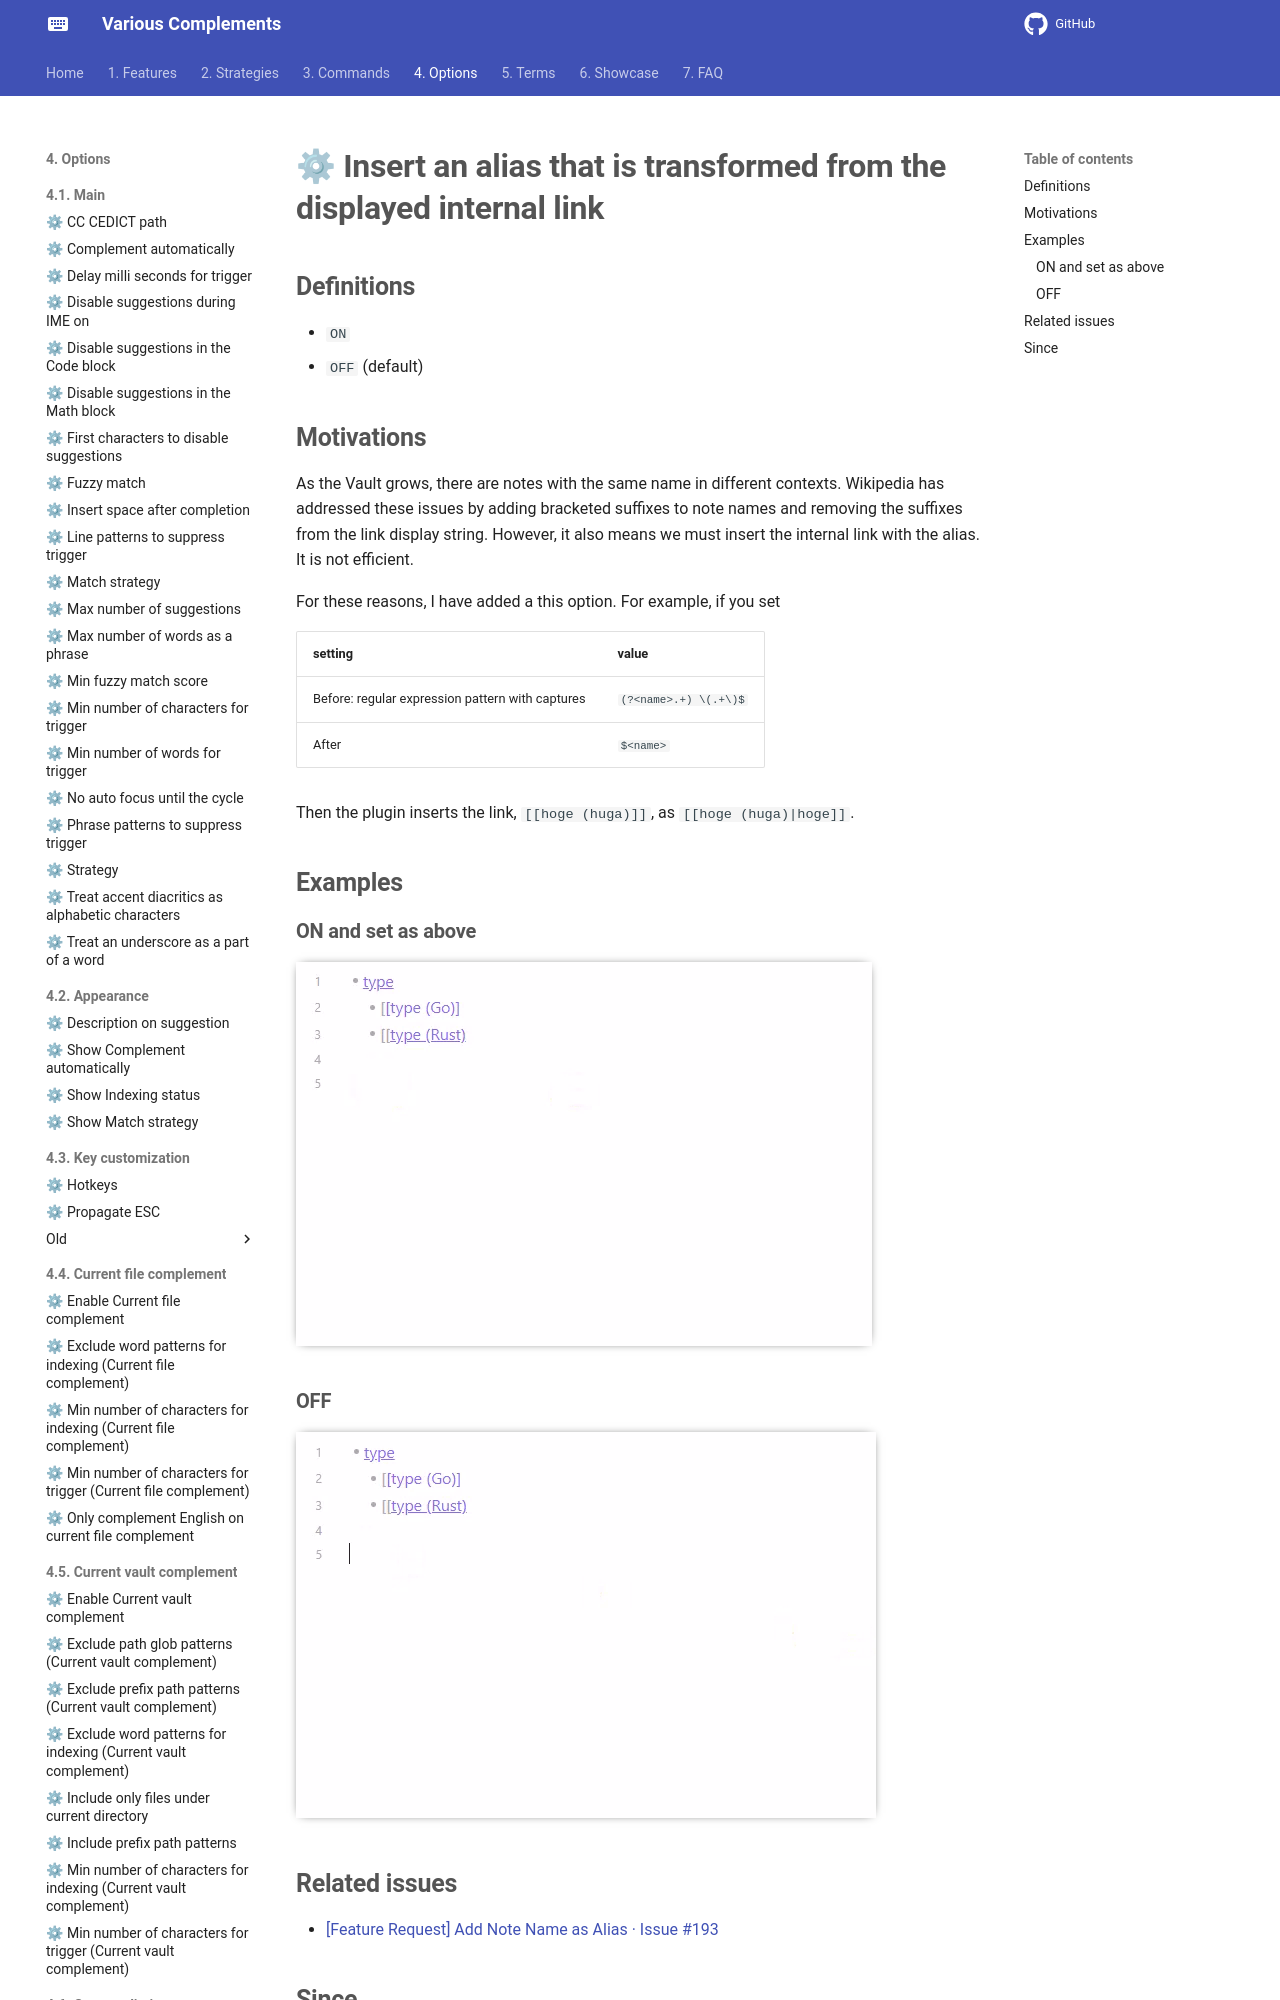

repository: tadashi-aikawa/docs-obsidian-various-complements-plugin · page: 4. Options/4.7. Internal link complement/⚙ Insert an alias that is transformed from the displayed internal link/index.html · generator: mkdocs

## Definitions

- `ON`
- `OFF` (default)

## Motivations

As the Vault grows, there are notes with the same name in different contexts. Wikipedia has addressed these issues by adding bracketed suffixes to note names and removing the suffixes from the link display string. However, it also means we must insert the internal link with the alias. It is not efficient.

For these reasons, I have added a this option. For example, if you set
